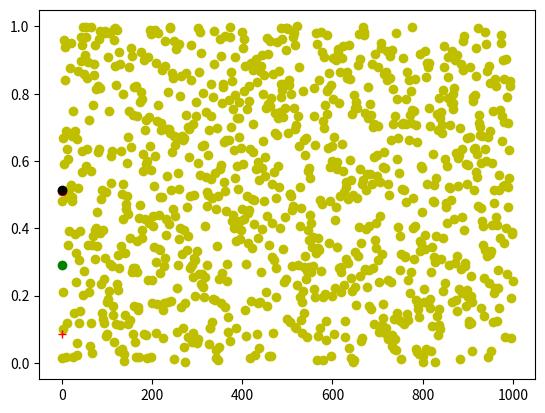

Python code for this plot:
import random #підключаємо необхідні нам бібліотеки
import matplotlib.pyplot as plt
import statistics as s1

import random

class Rand:
    def random (self,n=1000):
        data = []
        return [random.random() for i in range(n)]

if __name__ == '__main__':
    a = Rand()
    data = a.random()
    print('data=', data)
    
plt.plot(data,'yo')


m = s1.mean(data) #середнє значення
print("mean=",m)
plt.plot(m, 'ro')

c = s1.median(data) #медіана
print("median=",c)
plt.plot(c, 'ko')


k = s1.variance(data) #дисперсія
print("dispersia=",k)
plt.plot(k, 'r+')


l = s1.pstdev(data) #стандартне відхилення
print("standart_vidhilennya=",l)
plt.plot(l, 'go')
plt.show()






